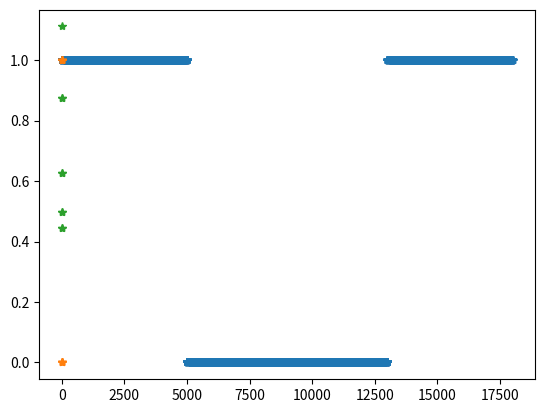
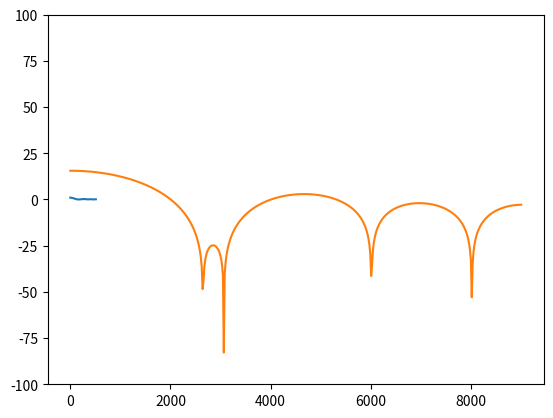

The script that saved these images, in order:
# -*- coding: utf-8 -*-
"""
Created on Wed May  6 09:37:45 2020

[redacted]
"""

import numpy as np
import matplotlib.pyplot as plt
from scipy import signal as ss



def fsinew(J = 18, fs = 2**12 , freq1 = 200, freq2 = 400, freq3 = 500, freq4 = 800, 
           phase1 = 0, phase2 = 0, phase3 = 0, phase4 = 0, phase5 = 0):
    """
    Signal consisting of four sine waves with specified 
    frequencies, phases, and amount of points.
    """
    N = 2**J
    t = np.arange(N)/fs
    A = 2 * np.pi * t
    x1 = np.sin(A * freq1 + phase1)
    x2 = np.sin(A * freq2 + phase2)
    x3 = np.sin(A * freq3 + phase3)
    x4 = np.sin(A * freq4 + phase4)
    x_sum = x1 + x2 + x3 + x4
    return x_sum


def H_ideal(fs = 18000, cutoff = 5000):
    ones = np.ones(cutoff)
    zeros = np.zeros(fs-cutoff-cutoff)
    data = np.concatenate((ones, zeros, ones))
    return data#[0:int(len(data)/2)]


def H_sampled(H_ideal, N):    
    T = int(len(H_ideal)/(N))
    sample = np.zeros(N)
    sample[0] = H_ideal[0]
    for i in range(1, N):
        sample[i] = H_ideal[i*T]
    return sample


def h(H_sampled):
    N = len(H_sampled)
    if N % 2 == 0:
        upper = int(N/2-1)
    else:
        upper = int((N-1)/2)
        
    alpha = (N-1)/2
    h = np.zeros(N)
    for n in range(N):
        for i in range(upper):
            h[n] += 2*abs(H_sampled[i])*np.cos(2*np.pi*i*(n-alpha)/N)+H_sampled[0]
    return (1/N)*h


def zeropad_fft(h, zeros=2**10):
    h_pad = np.zeros(zeros)
    h_pad[0:len(h)] = h
    H_pad = np.abs(np.fft.fft(h_pad))
    return H_pad[0:int(len(H_pad)/2)]


def plt_dB(H_pad):
    plt.figure()
    plt.plot(H_pad/6)
    plt.show()
    plt.plot(np.linspace(0,9000, len(H_pad)),20*np.log10(H_pad))
    plt.ylim(-100, 100)
    plt.show()
    

H_ideal = H_ideal()
H_sampled = H_sampled(H_ideal, 9)
h_n = h(H_sampled)

plt.plot(H_ideal, '*')
plt.show()
plt.plot(H_sampled, '*')
plt.show()
plt.plot(h_n, '*')
plt.show()
plt_dB(zeropad_fft(h_n))


